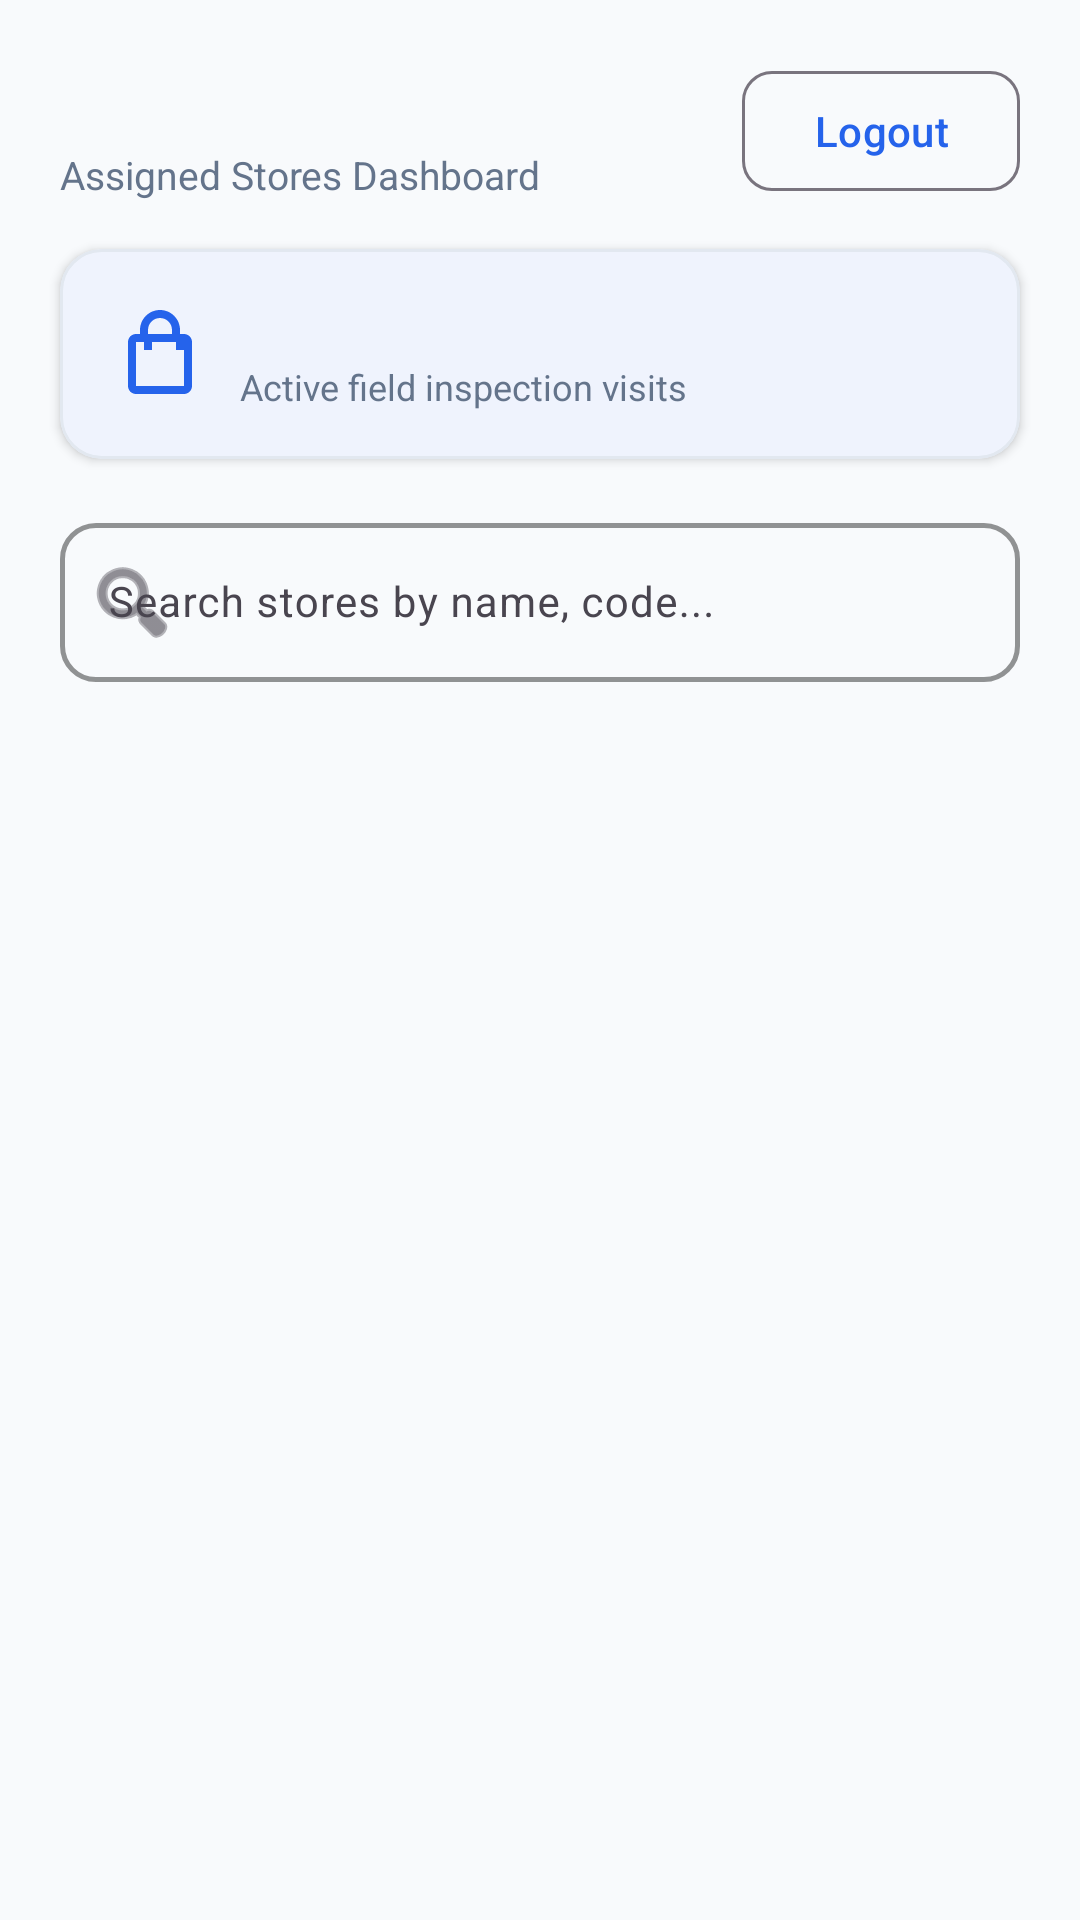

Here is an Android app screen rendered from its layout file. Give the layout XML and the strings, colors and styles it references.
<!-- AndroidManifest.xml: application theme Theme.StoreVisitManagement -->
<!-- res/layout/fragment_store_list.xml -->
<?xml version="1.0" encoding="utf-8"?>
<androidx.constraintlayout.widget.ConstraintLayout xmlns:android="http://schemas.android.com/apk/res/android"
    xmlns:app="http://schemas.android.com/apk/res-auto"
    xmlns:tools="http://schemas.android.com/tools"
    android:layout_width="match_parent"
    android:layout_height="match_parent"
    android:background="@color/background_offwhite"
    tools:context=".ui.stores.StoreListFragment">

    
    <TextView
        android:id="@+id/tvGreeting"
        android:layout_width="0dp"
        android:layout_height="wrap_content"
        android:layout_marginStart="20dp"
        android:layout_marginTop="20dp"
        android:textColor="@color/text_primary"
        android:textSize="22sp"
        android:textStyle="bold"
        app:layout_constraintEnd_toStartOf="@id/btnLogout"
        app:layout_constraintStart_toStartOf="parent"
        app:layout_constraintTop_toTopOf="parent"
        tools:text="Welcome, Jane Doe" />

    <TextView
        android:id="@+id/tvWorkspace"
        android:layout_width="0dp"
        android:layout_height="wrap_content"
        android:layout_marginStart="20dp"
        android:text="Assigned Stores Dashboard"
        android:textColor="@color/text_secondary"
        android:textSize="13sp"
        app:layout_constraintEnd_toStartOf="@id/btnLogout"
        app:layout_constraintStart_toStartOf="parent"
        app:layout_constraintTop_toBottomOf="@id/tvGreeting" />

    <com.google.android.material.button.MaterialButton
        android:id="@+id/btnLogout"
        style="@style/Widget.Material3.Button.OutlinedButton"
        android:layout_width="wrap_content"
        android:layout_height="wrap_content"
        android:layout_marginEnd="20dp"
        android:text="Logout"
        android:textAllCaps="false"
        app:cornerRadius="10dp"
        app:layout_constraintBottom_toBottomOf="@id/tvWorkspace"
        app:layout_constraintEnd_toEndOf="parent"
        app:layout_constraintTop_toTopOf="@id/tvGreeting" />

    
    <com.google.android.material.card.MaterialCardView
        android:id="@+id/cardSummary"
        android:layout_width="0dp"
        android:layout_height="wrap_content"
        android:layout_marginHorizontal="20dp"
        android:layout_marginTop="16dp"
        app:cardBackgroundColor="@color/surface_white"
        app:cardCornerRadius="14dp"
        app:cardElevation="2dp"
        app:strokeColor="@color/border_divider"
        app:strokeWidth="1dp"
        app:layout_constraintEnd_toEndOf="parent"
        app:layout_constraintStart_toStartOf="parent"
        app:layout_constraintTop_toBottomOf="@id/tvWorkspace">

        <LinearLayout
            android:layout_width="match_parent"
            android:layout_height="wrap_content"
            android:gravity="center_vertical"
            android:orientation="horizontal"
            android:padding="16dp">

            <ImageView
                android:layout_width="32dp"
                android:layout_height="32dp"
                android:contentDescription="Store Icon"
                android:src="@drawable/ic_store_badge" />

            <LinearLayout
                android:layout_width="0dp"
                android:layout_height="wrap_content"
                android:layout_marginStart="12dp"
                android:layout_weight="1"
                android:orientation="vertical">

                <TextView
                    android:id="@+id/tvStoreCount"
                    android:layout_width="wrap_content"
                    android:layout_height="wrap_content"
                    android:textColor="@color/text_primary"
                    android:textSize="16sp"
                    android:textStyle="bold"
                    tools:text="3 Assigned Stores" />

                <TextView
                    android:layout_width="wrap_content"
                    android:layout_height="wrap_content"
                    android:text="Active field inspection visits"
                    android:textColor="@color/text_secondary"
                    android:textSize="12sp" />

            </LinearLayout>

        </LinearLayout>

    </com.google.android.material.card.MaterialCardView>

    
    <com.google.android.material.textfield.TextInputLayout
        android:id="@+id/tilSearch"
        style="@style/Widget.Material3.TextInputLayout.OutlinedBox"
        android:layout_width="0dp"
        android:layout_height="wrap_content"
        android:layout_marginHorizontal="20dp"
        android:layout_marginTop="16dp"
        android:hint="Search stores by name, code..."
        app:boxCornerRadiusBottomEnd="12dp"
        app:boxCornerRadiusBottomStart="12dp"
        app:boxCornerRadiusTopEnd="12dp"
        app:boxCornerRadiusTopStart="12dp"
        app:boxStrokeColor="@color/primary"
        app:boxStrokeWidth="1.5dp"
        app:layout_constraintEnd_toEndOf="parent"
        app:layout_constraintStart_toStartOf="parent"
        app:layout_constraintTop_toBottomOf="@id/cardSummary"
        app:startIconDrawable="@android:drawable/ic_menu_search">

        <com.google.android.material.textfield.TextInputEditText
            android:id="@+id/etSearch"
            android:layout_width="match_parent"
            android:layout_height="wrap_content"
            android:inputType="text"
            android:maxLines="1"
            android:singleLine="true"
            android:textSize="14sp" />
    </com.google.android.material.textfield.TextInputLayout>

    
    <androidx.recyclerview.widget.RecyclerView
        android:id="@+id/rvStores"
        android:layout_width="0dp"
        android:layout_height="0dp"
        android:layout_marginTop="12dp"
        android:clipToPadding="false"
        android:paddingHorizontal="20dp"
        android:paddingBottom="24dp"
        app:layout_constraintBottom_toBottomOf="parent"
        app:layout_constraintEnd_toEndOf="parent"
        app:layout_constraintStart_toStartOf="parent"
        app:layout_constraintTop_toBottomOf="@id/tilSearch"
        tools:listitem="@layout/item_store" />

    
    <ProgressBar
        android:id="@+id/progressBar"
        android:layout_width="wrap_content"
        android:layout_height="wrap_content"
        android:indeterminateTint="@color/primary"
        android:visibility="gone"
        app:layout_constraintBottom_toBottomOf="parent"
        app:layout_constraintEnd_toEndOf="parent"
        app:layout_constraintStart_toStartOf="parent"
        app:layout_constraintTop_toBottomOf="@id/cardSummary" />

    
    <LinearLayout
        android:id="@+id/layoutEmpty"
        android:layout_width="0dp"
        android:layout_height="wrap_content"
        android:gravity="center"
        android:orientation="vertical"
        android:padding="32dp"
        android:visibility="gone"
        app:layout_constraintBottom_toBottomOf="parent"
        app:layout_constraintEnd_toEndOf="parent"
        app:layout_constraintStart_toStartOf="parent"
        app:layout_constraintTop_toBottomOf="@id/tilSearch">

        <TextView
            android:layout_width="wrap_content"
            android:layout_height="wrap_content"
            android:text="No assigned stores found"
            android:textColor="@color/text_primary"
            android:textSize="16sp"
            android:textStyle="bold" />

        <TextView
            android:layout_width="wrap_content"
            android:layout_height="wrap_content"
            android:layout_marginTop="4dp"
            android:text="Try searching with a different term."
            android:textColor="@color/text_secondary"
            android:textSize="14sp" />

    </LinearLayout>

    
    <LinearLayout
        android:id="@+id/layoutError"
        android:layout_width="0dp"
        android:layout_height="wrap_content"
        android:gravity="center"
        android:orientation="vertical"
        android:padding="32dp"
        android:visibility="gone"
        app:layout_constraintBottom_toBottomOf="parent"
        app:layout_constraintEnd_toEndOf="parent"
        app:layout_constraintStart_toStartOf="parent"
        app:layout_constraintTop_toBottomOf="@id/tilSearch">

        <TextView
            android:id="@+id/tvErrorMessage"
            android:layout_width="wrap_content"
            android:layout_height="wrap_content"
            android:gravity="center"
            android:textColor="@color/error_red"
            android:textSize="15sp"
            tools:text="Failed to load stores. Please check connection." />

        <com.google.android.material.button.MaterialButton
            android:id="@+id/btnRetry"
            android:layout_width="wrap_content"
            android:layout_height="wrap_content"
            android:layout_marginTop="16dp"
            android:text="Retry"
            app:cornerRadius="10dp" />

    </LinearLayout>

</androidx.constraintlayout.widget.ConstraintLayout>
<!-- res/layout/item_store.xml (included above) -->
<?xml version="1.0" encoding="utf-8"?>
<com.google.android.material.card.MaterialCardView xmlns:android="http://schemas.android.com/apk/res/android"
    xmlns:app="http://schemas.android.com/apk/res-auto"
    xmlns:tools="http://schemas.android.com/tools"
    android:layout_width="match_parent"
    android:layout_height="wrap_content"
    android:layout_marginBottom="12dp"
    app:cardBackgroundColor="@color/surface_white"
    app:cardCornerRadius="14dp"
    app:cardElevation="2dp"
    app:strokeColor="@color/border_divider"
    app:strokeWidth="1dp">

    <androidx.constraintlayout.widget.ConstraintLayout
        android:layout_width="match_parent"
        android:layout_height="wrap_content"
        android:padding="16dp">

        <TextView
            android:id="@+id/tvStoreName"
            android:layout_width="0dp"
            android:layout_height="wrap_content"
            android:ellipsize="end"
            android:maxLines="1"
            android:textColor="@color/text_primary"
            android:textSize="16sp"
            android:textStyle="bold"
            app:layout_constraintEnd_toStartOf="@id/tvStoreCode"
            app:layout_constraintStart_toStartOf="parent"
            app:layout_constraintTop_toTopOf="parent"
            tools:text="Metro Market Downtown" />

        <TextView
            android:id="@+id/tvStoreCode"
            android:layout_width="wrap_content"
            android:layout_height="wrap_content"
            android:layout_marginStart="8dp"
            android:background="@drawable/bg_code_badge"
            android:paddingHorizontal="8dp"
            android:paddingVertical="3dp"
            android:textColor="@color/primary"
            android:textSize="12sp"
            android:textStyle="bold"
            app:layout_constraintBottom_toBottomOf="@id/tvStoreName"
            app:layout_constraintEnd_toEndOf="parent"
            app:layout_constraintTop_toTopOf="@id/tvStoreName"
            tools:text="MM-101" />

        <TextView
            android:id="@+id/tvStoreAddress"
            android:layout_width="0dp"
            android:layout_height="wrap_content"
            android:layout_marginTop="8dp"
            android:drawablePadding="6dp"
            android:ellipsize="end"
            android:maxLines="2"
            android:textColor="@color/text_secondary"
            android:textSize="14sp"
            app:layout_constraintEnd_toEndOf="parent"
            app:layout_constraintStart_toStartOf="parent"
            app:layout_constraintTop_toBottomOf="@id/tvStoreName"
            tools:text="123 Main St, Sector 4" />

    </androidx.constraintlayout.widget.ConstraintLayout>

</com.google.android.material.card.MaterialCardView>
<!-- resources referenced by this layout -->
<resources>
  <color name="background_offwhite">#F8FAFC</color>
  <color name="border_divider">#E2E8F0</color>
  <color name="error_red">#DC2626</color>
  <color name="primary">#2563EB</color>
  <color name="surface_white">#FFFFFF</color>
  <color name="text_primary">#0F172A</color>
  <color name="text_secondary">#64748B</color>
  <!-- drawable ic_store_badge (drawable) -->
  <vector xmlns:android="http://schemas.android.com/apk/res/android"
      android:width="48dp"
      android:height="48dp"
      android:viewportWidth="24"
      android:viewportHeight="24">
    <path
        android:fillColor="#2563EB"
        android:pathData="M19,7h-1V6c0,-2.76 -2.24,-5 -5,-5S8,3.24 8,6v1H7c-1.1,0 -2,0.9 -2,2v11c0,1.1 0.9,2 2,2h12c1.1,0 2,-0.9 2,-2V9c0,-1.1 -0.9,-2 -2,-2zM10,6c0,-1.66 1.34,-3 3,-3s3,1.34 3,3v1h-6V6zM19,20H7V9h2v2h2V9h6v2h2V20z"/>
  </vector>
  <style name="Theme.StoreVisitManagement" parent="Base.Theme.StoreVisitManagement" />
  <style name="Base.Theme.StoreVisitManagement" parent="Theme.Material3.Light.NoActionBar">
          <item name="colorPrimary">@color/primary</item>
          <item name="colorSecondary">@color/secondary</item>
          <item name="android:windowBackground">@color/background_offwhite</item>
          <item name="colorSurface">@color/surface_white</item>
          <item name="colorError">@color/error_red</item>
      </style>
  <color name="secondary">#4F46E5</color>
</resources>
